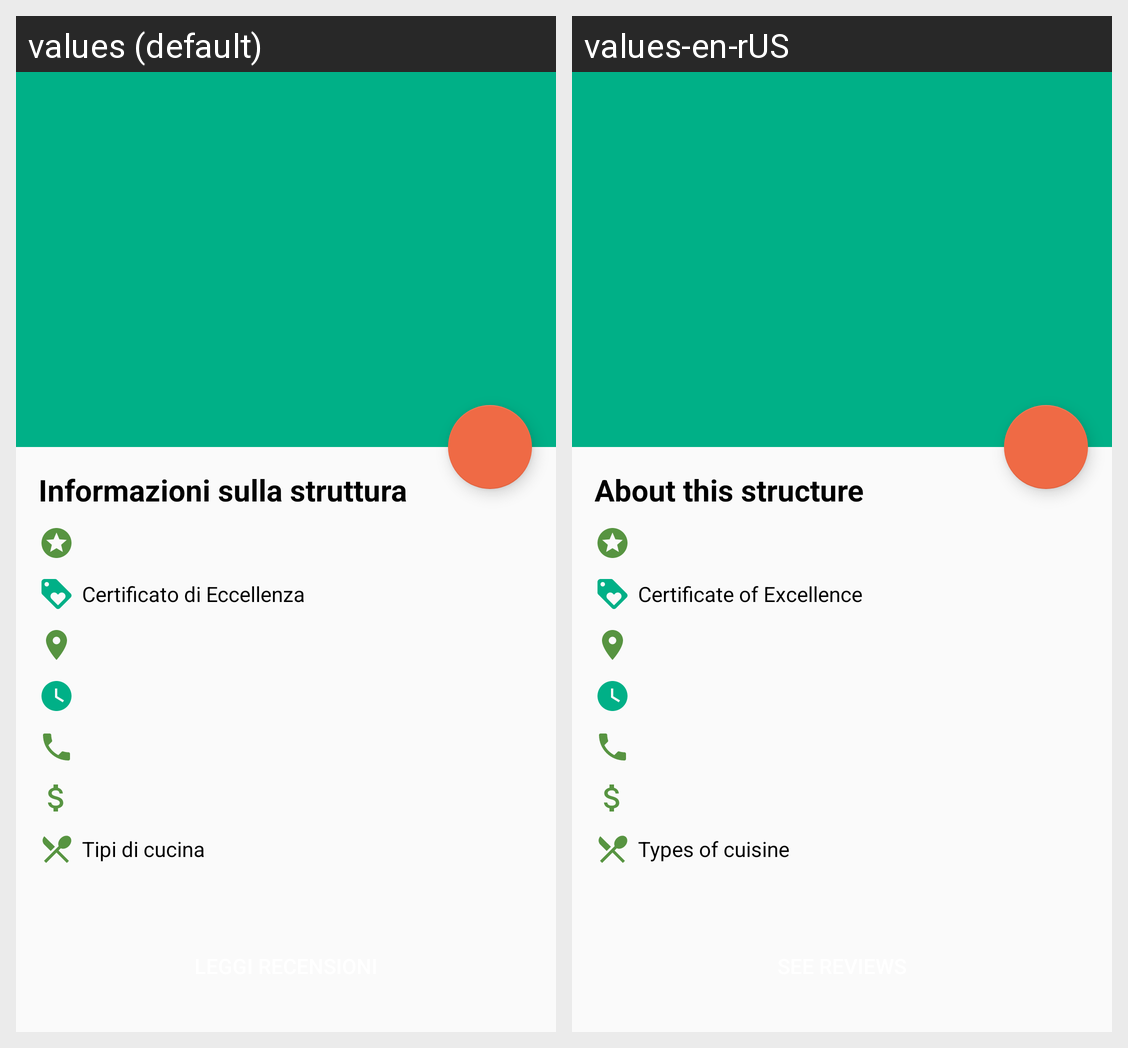

This grid shows one Android layout under two languages. Give, for every string resource on the screen, its name, the default text and each shown locale's text.
Android screen res/layout/activity_restaurant_detail.xml rendered under 2 locales, left to right: values (default), values-en-rUS. Device: Nexus 5 (rendered at 1080×1920; each locale shown at half size, 540×960, under a caption strip naming it); theme AppTheme.
Strings drawn on this screen, with the default value and each locale's value (text and hints the layout hard-codes, and strings that could not be matched under every locale, appear in the picture but are not listed):

accomodation_details
  values: Informazioni sulla struttura
  values-en-rUS: About this structure

certificate_of_excellence
  values: Certificato di Eccellenza
  values-en-rUS: Certificate of Excellence

type_of_cuisine
  values: Tipi di cucina
  values-en-rUS: Types of cuisine
